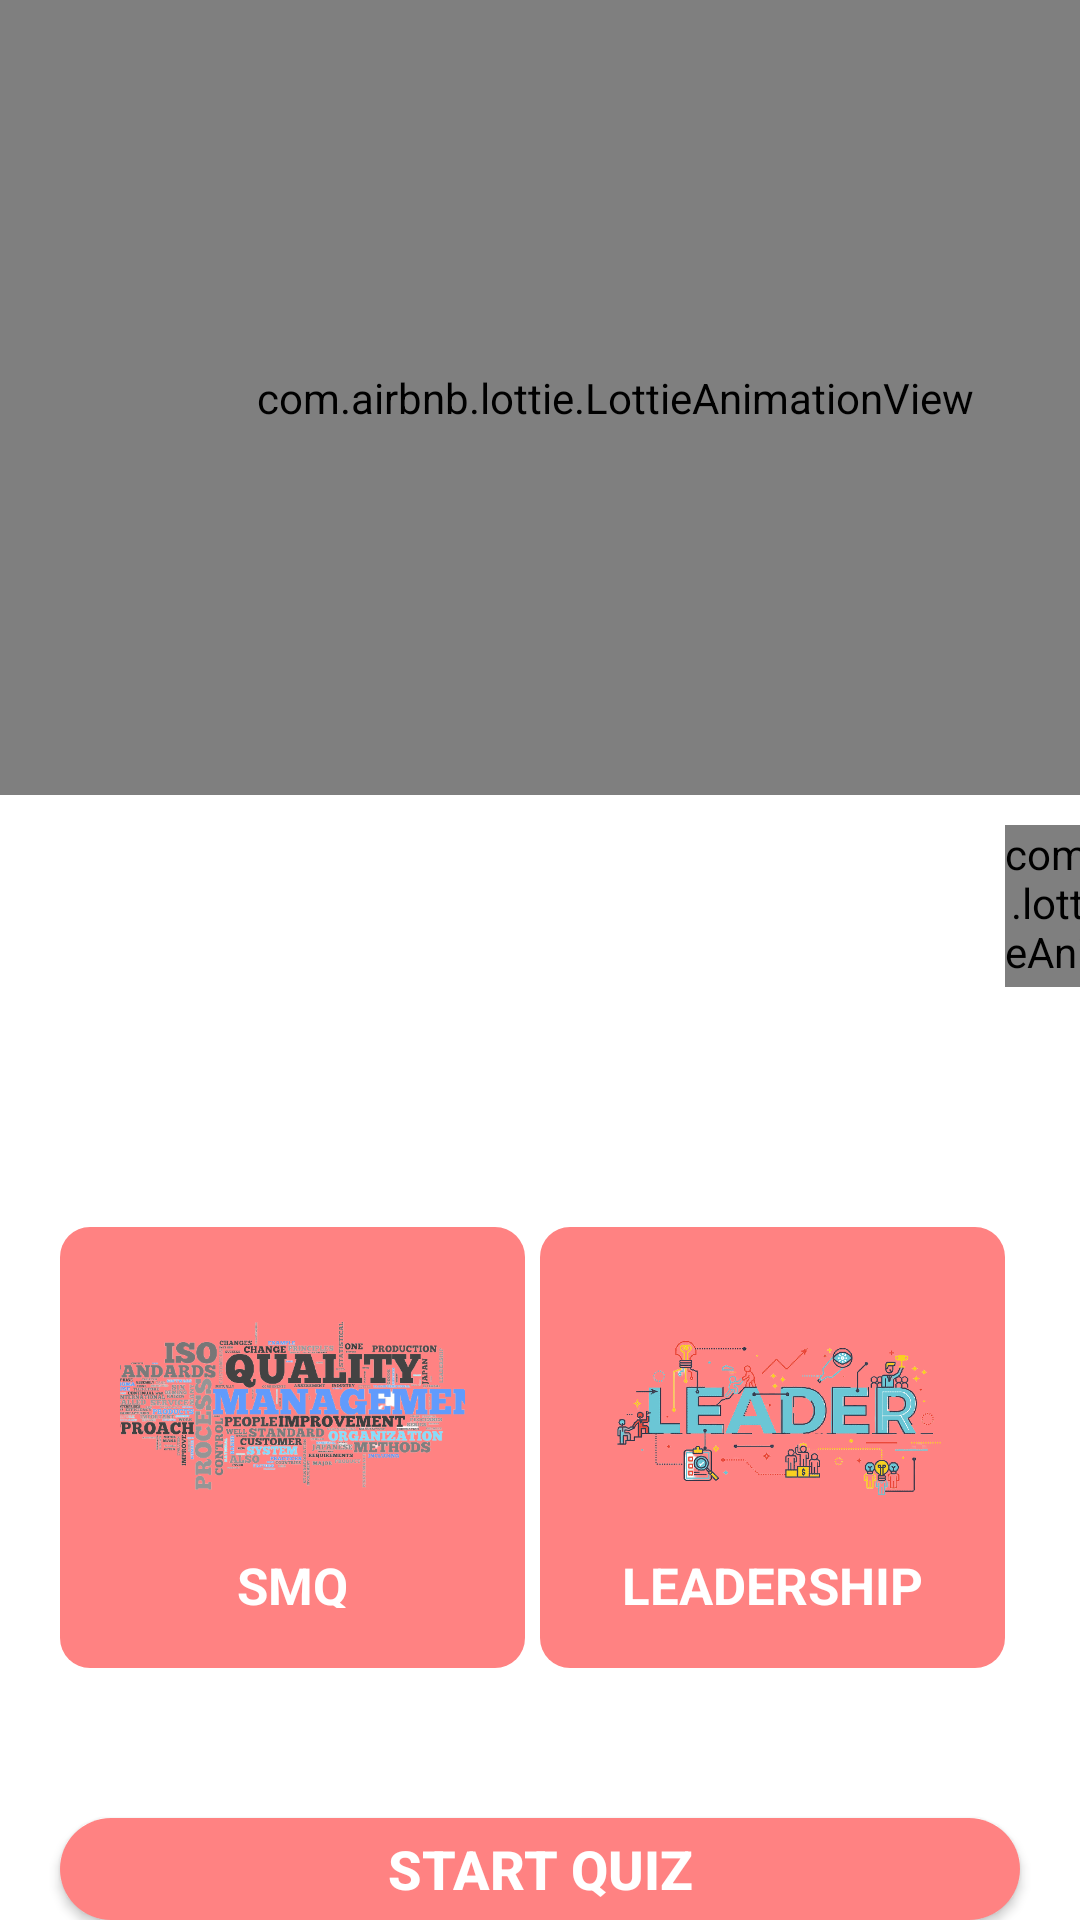

Write the Android layout XML for this screen, with the resource values it uses.
<!-- AndroidManifest.xml: application theme Theme.ApplicationDS -->
<!-- res/layout/activity_main.xml -->
<?xml version="1.0" encoding="utf-8"?>
<LinearLayout xmlns:android="http://schemas.android.com/apk/res/android"
    xmlns:app="http://schemas.android.com/apk/res-auto"
    xmlns:tools="http://schemas.android.com/tools"
    android:layout_width="match_parent"
    android:orientation="vertical"
    android:layout_height="match_parent"
    tools:context=".MainActivity">

    <com.airbnb.lottie.LottieAnimationView
        android:id="@+id/animationView"
        android:layout_width="410dp"
        android:layout_height="265dp"
        android:layout_marginTop="0dp"
        android:layout_marginEnd="20dp"
        app:lottie_autoPlay="true"
        app:lottie_loop="true"
        app:lottie_rawRes="@raw/quiz_page" />


    <com.airbnb.lottie.LottieAnimationView
    android:id="@+id/animationView2"
    android:layout_width="71dp"
    android:layout_height="54dp"
    android:layout_marginTop="10dp"
    android:layout_marginStart="335dp"
    android:layout_marginEnd="10dp"
    app:lottie_autoPlay="true"
    app:lottie_loop="true"
    app:lottie_rawRes="@raw/ftw" />

    <LinearLayout
        android:layout_width="match_parent"
        android:layout_height="147dp"
        android:layout_marginStart="20dp"
        android:layout_marginTop="80dp"
        android:layout_marginEnd="20dp"
        android:orientation="horizontal"
        android:weightSum="2"
        >


        <LinearLayout
            android:id="@+id/smqlayout"
            android:layout_width="0dp"
            android:layout_height="wrap_content"
            android:layout_marginEnd="5dp"
            android:layout_weight="1"
            android:background="@drawable/round_back_white10"
            android:gravity="center"
            android:orientation="vertical"
            android:padding="20dp">

            <ImageView

                android:layout_width="150dp"
                android:layout_height="80dp"
                android:src="@drawable/smg" />

            <TextView
                android:layout_width="wrap_content"
                android:layout_height="wrap_content"
                android:layout_marginTop="8dp"
                android:text="SMQ"
                android:textColor="@color/white"
                android:textSize="17sp"
                android:textStyle="bold" />

        </LinearLayout>

        <LinearLayout
            android:id="@+id/leadershiplayout"
            android:layout_width="0dp"
            android:layout_height="wrap_content"
            android:layout_marginEnd="5dp"
            android:layout_weight="1"
            android:background="@drawable/round_back_white10"
            android:gravity="center"
            android:orientation="vertical"
            android:padding="20dp">

            <ImageView

                android:layout_width="140dp"
                android:layout_height="80dp"
                android:src="@drawable/leader" />

            <TextView
                android:layout_width="wrap_content"
                android:layout_height="wrap_content"
                android:layout_marginTop="8dp"
                android:text="LEADERSHIP"
                android:textColor="@color/white"
                android:textSize="17sp"
                android:textStyle="bold" />

        </LinearLayout>


    </LinearLayout>

    <androidx.appcompat.widget.AppCompatButton
        android:id="@+id/startquizbtn"
        android:layout_width="match_parent"
        android:layout_height="wrap_content"
        android:layout_marginStart="20dp"
        android:layout_marginTop="50dp"
        android:layout_marginEnd="20dp"
        android:background="@drawable/eouns_back_yellow20"
        android:text="Start Quiz"
        android:textColor="@color/white"
        android:textSize="18sp"
        android:textStyle="bold"


        />


</LinearLayout>
<!-- resources referenced by this layout -->
<resources>
  <color name="white">#FFFFFFFF</color>
  <!-- drawable eouns_back_yellow20 (drawable) -->
  <?xml version="1.0" encoding="utf-8"?>
  <shape xmlns:android="http://schemas.android.com/apk/res/android"
      android:shape="rectangle">
      <solid android:color="#ff8282"/>
      <corners android:radius="20dp"/>
  
  
  </shape>
  <!-- drawable leader: png bitmap (drawable, 79809 bytes) -->
  <!-- drawable round_back_white10 (drawable) -->
  <?xml version="1.0" encoding="utf-8"?>
  <shape xmlns:android="http://schemas.android.com/apk/res/android"
      android:shape="rectangle">
      <solid android:color="#ff8282"/>
      <corners android:radius="10dp"/>
  
  
  </shape>
  <!-- drawable smg: png bitmap (drawable, 212768 bytes) -->
  <style name="Theme.ApplicationDS" parent="Theme.MaterialComponents.DayNight.DarkActionBar">
          
          <item name="colorPrimary">@color/purple_500</item>
          <item name="colorPrimaryVariant">@color/purple_700</item>
          <item name="colorOnPrimary">@color/white</item>
          
          <item name="colorSecondary">@color/teal_200</item>
          <item name="colorSecondaryVariant">@color/teal_700</item>
          <item name="colorOnSecondary">@color/black</item>
          
          <item name="android:statusBarColor" tools:targetApi="l">?attr/colorPrimaryVariant</item>
          
      </style>
  <color name="purple_500">#FF6200EE</color>
  <color name="purple_700">#FF3700B3</color>
  <color name="teal_200">#FF03DAC5</color>
  <color name="teal_700">#FF018786</color>
  <color name="black">#FF000000</color>
</resources>
